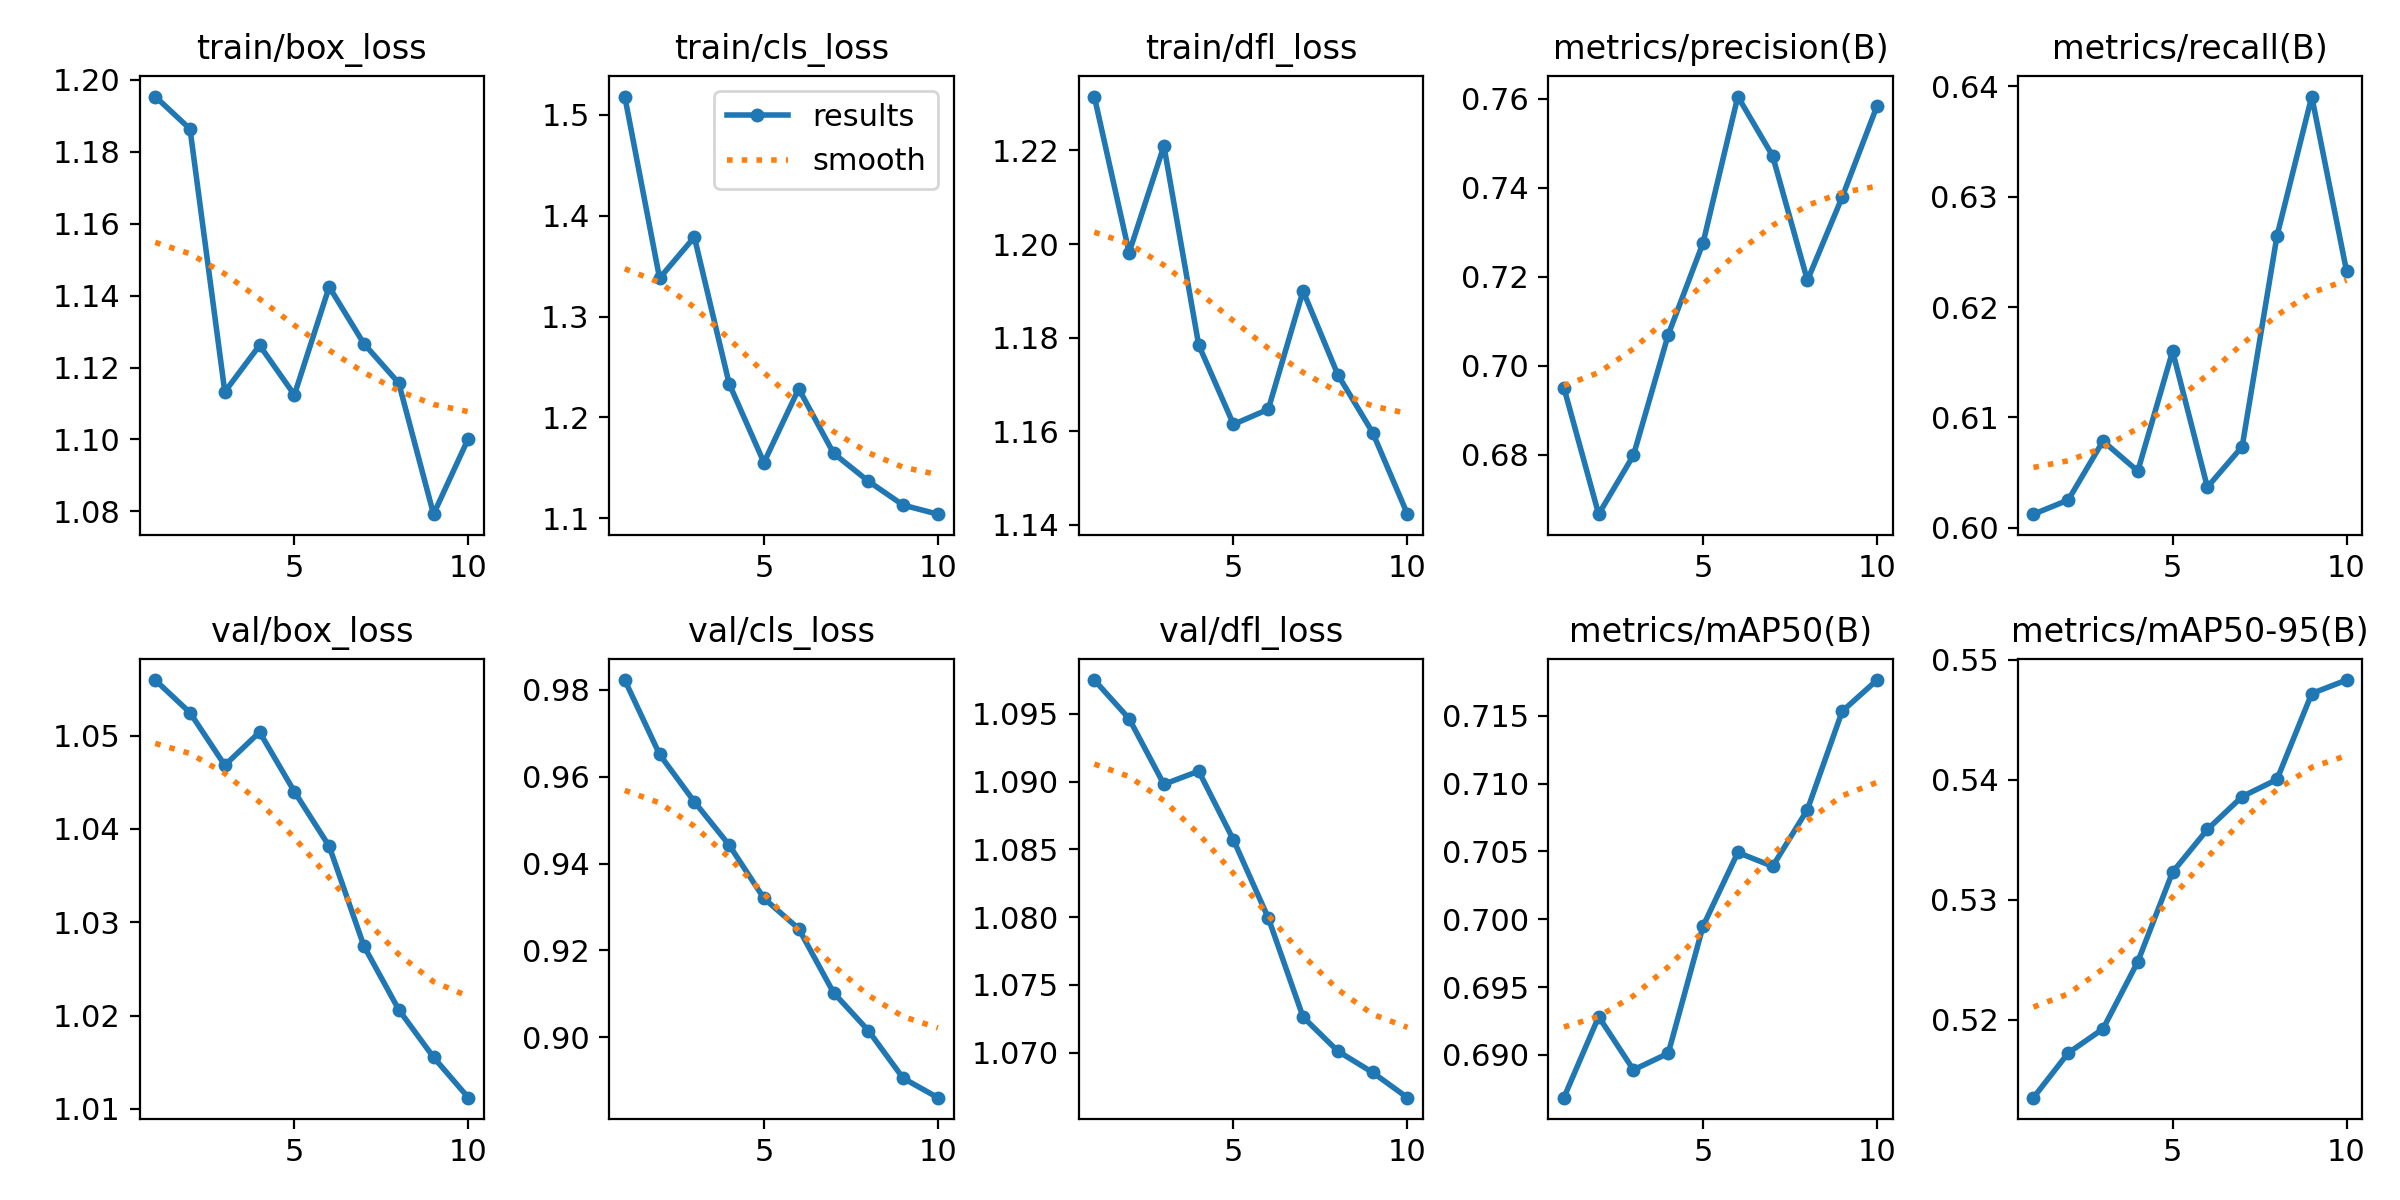

The data file committed next to this chart (first rows):
epoch, time, train/box_loss, train/cls_loss, train/dfl_loss, metrics/precision(B), metrics/recall(B), metrics/mAP50(B), metrics/mAP50-95(B), val/box_loss, val/cls_loss, val/dfl_loss, lr/pg0, lr/pg1, lr/pg2
1, 136.8, 1.195, 1.518, 1.232, 0.695, 0.6012, 0.6868, 0.5135, 1.056, 0.9822, 1.097, 1.785e-05, 1.785e-05, 1.785e-05
2, 190.8, 1.186, 1.338, 1.198, 0.6666, 0.6025, 0.6928, 0.5172, 1.052, 0.9651, 1.095, 3.32379e-05, 3.32379e-05, 3.32379e-05
3, 241.4, 1.113, 1.379, 1.221, 0.6798, 0.6079, 0.6889, 0.5192, 1.047, 0.9542, 1.09, 4.48559e-05, 4.48559e-05, 4.48559e-05
4, 308.1, 1.126, 1.234, 1.178, 0.7069, 0.6051, 0.6901, 0.5248, 1.05, 0.9443, 1.091, 5.27039e-05, 5.27039e-05, 5.27039e-05
5, 382.1, 1.112, 1.155, 1.161, 0.7276, 0.616, 0.6995, 0.5323, 1.044, 0.932, 1.086, 5.6782e-05, 5.6782e-05, 5.6782e-05
6, 402, 1.142, 1.228, 1.165, 0.7604, 0.6037, 0.7049, 0.5359, 1.038, 0.925, 1.08, 5.70903e-05, 5.70903e-05, 5.70903e-05
7, 406.7, 1.127, 1.165, 1.19, 0.7471, 0.6074, 0.7039, 0.5386, 1.027, 0.9103, 1.073, 4.8314e-05, 4.8314e-05, 4.8314e-05
8, 411.7, 1.116, 1.137, 1.172, 0.7191, 0.6264, 0.7081, 0.54, 1.021, 0.9016, 1.07, 3.6533e-05, 3.6533e-05, 3.6533e-05
9, 416.9, 1.079, 1.113, 1.16, 0.7379, 0.6391, 0.7153, 0.5472, 1.016, 0.8906, 1.069, 2.4752e-05, 2.4752e-05, 2.4752e-05
10, 421.9, 1.1, 1.104, 1.142, 0.7583, 0.6233, 0.7176, 0.5483, 1.011, 0.8861, 1.067, 1.2971e-05, 1.2971e-05, 1.2971e-05
